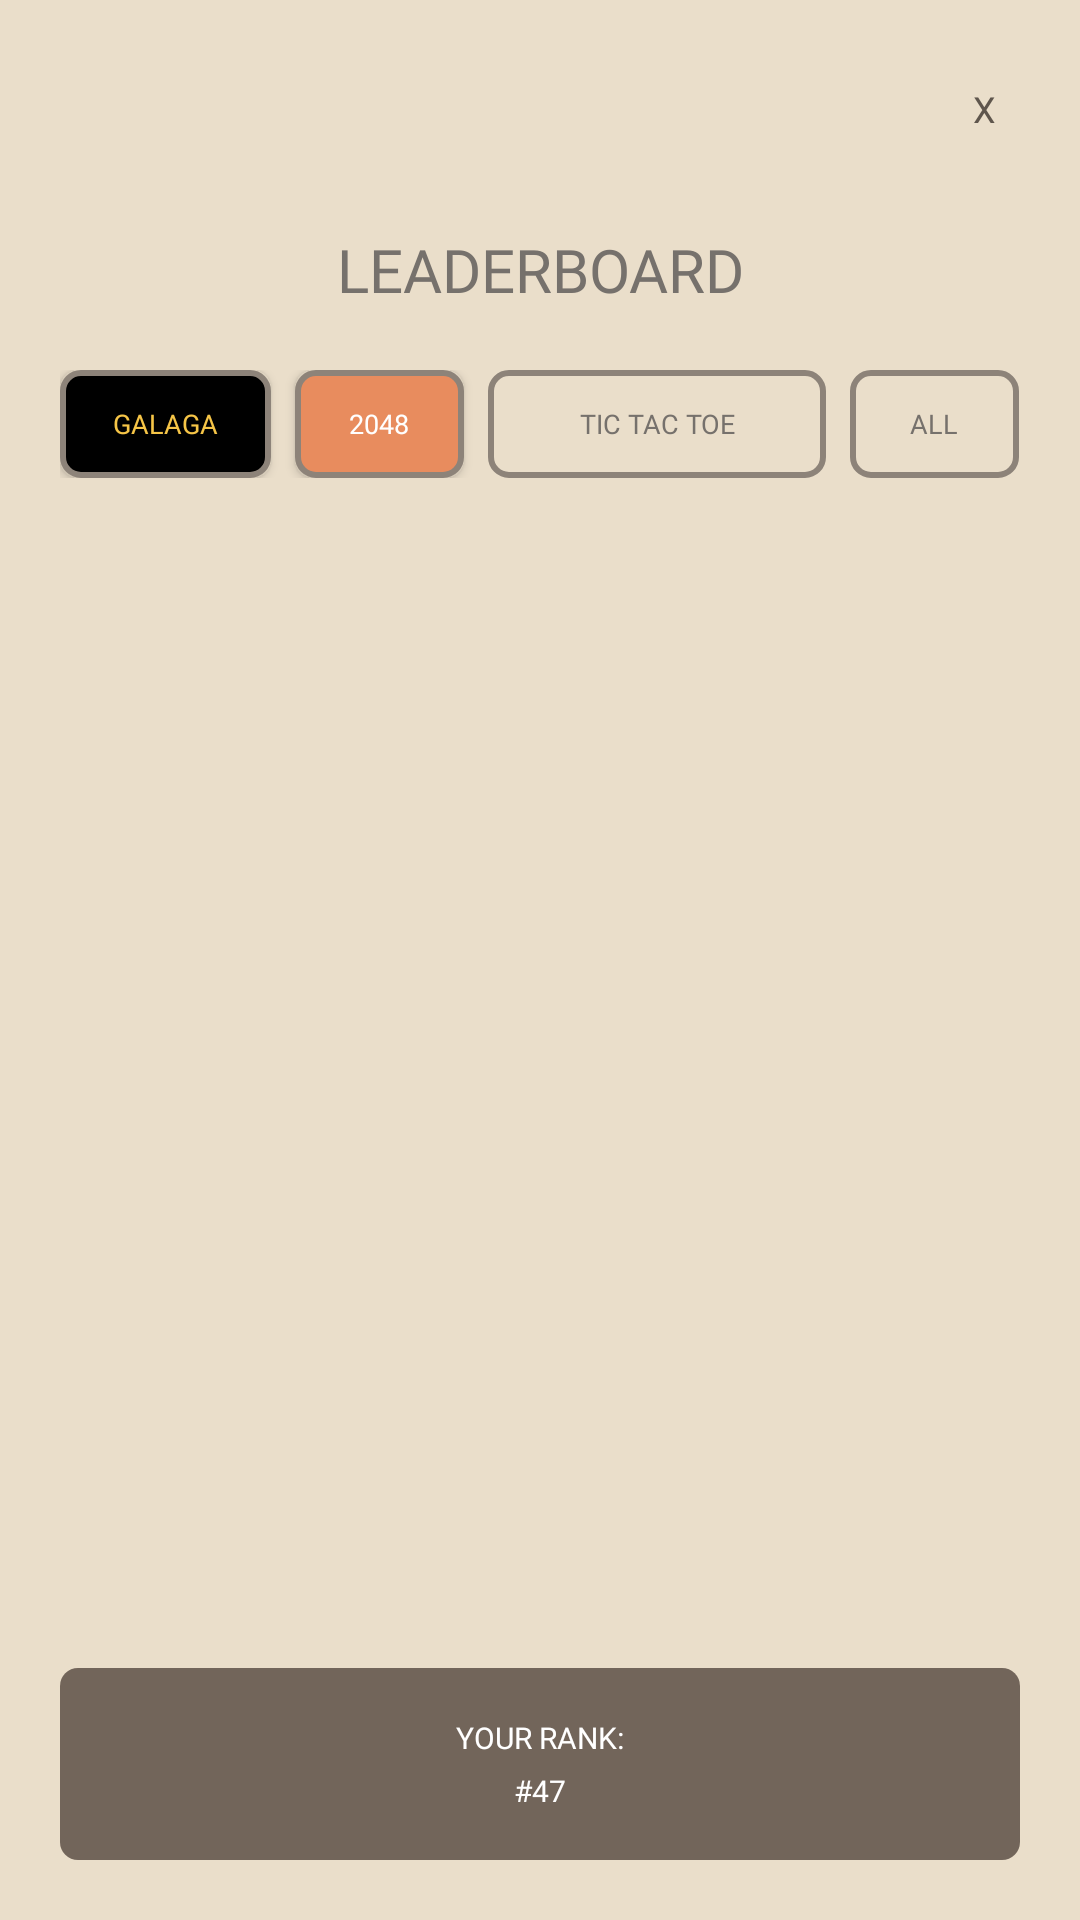

The Android layout XML behind this screen, and the referenced resources:
<!-- AndroidManifest.xml: application theme Theme.PixelArcade -->
<!-- res/layout/activity_leaderboard.xml -->
<?xml version="1.0" encoding="utf-8"?>
<androidx.constraintlayout.widget.ConstraintLayout xmlns:android="http://schemas.android.com/apk/res/android"
    xmlns:app="http://schemas.android.com/apk/res-auto"
    android:id="@+id/leaderboardRoot"
    android:layout_width="match_parent"
    android:layout_height="match_parent"
    android:background="@color/retro_bg"
    android:padding="20dp">

    <TextView
        android:id="@+id/btnClose"
        android:layout_width="wrap_content"
        android:layout_height="wrap_content"
        android:fontFamily="@font/press_start_2p"
        android:padding="8dp"
        android:text="X"
        android:textColor="#5F564D"
        android:textSize="12sp"
        app:layout_constraintEnd_toEndOf="parent"
        app:layout_constraintTop_toTopOf="parent" />

    <TextView
        android:id="@+id/tvLeaderboardTitle"
        android:layout_width="match_parent"
        android:layout_height="wrap_content"
        android:layout_marginTop="24dp"
        android:fontFamily="@font/press_start_2p"
        android:gravity="center"
        android:text="@string/leaderboard"
        android:textColor="#76716C"
        android:textSize="20sp"
        app:layout_constraintEnd_toEndOf="parent"
        app:layout_constraintStart_toStartOf="parent"
        app:layout_constraintTop_toBottomOf="@+id/btnClose" />

    <LinearLayout
        android:id="@+id/chipContainer"
        android:layout_width="match_parent"
        android:layout_height="wrap_content"
        android:layout_marginTop="20dp"
        android:orientation="horizontal"
        app:layout_constraintEnd_toEndOf="parent"
        app:layout_constraintStart_toStartOf="parent"
        app:layout_constraintTop_toBottomOf="@+id/tvLeaderboardTitle">

        <androidx.appcompat.widget.AppCompatButton
            android:id="@+id/chipGalaga"
            android:layout_width="0dp"
            android:layout_height="36dp"
            android:layout_marginEnd="8dp"
            android:layout_weight="1"
            android:background="@drawable/bg_chip_black"
            android:fontFamily="@font/press_start_2p"
            android:text="@string/chip_galaga"
            android:textColor="#F6C547"
            android:textSize="9sp" />

        <androidx.appcompat.widget.AppCompatButton
            android:id="@+id/chip2048"
            android:layout_width="0dp"
            android:layout_height="36dp"
            android:layout_marginEnd="8dp"
            android:layout_weight="0.8"
            android:background="@drawable/bg_chip_orange"
            android:fontFamily="@font/press_start_2p"
            android:text="@string/chip_2048"
            android:textColor="#FFFFFF"
            android:textSize="9sp" />

        <androidx.appcompat.widget.AppCompatButton
            android:id="@+id/chipTtt"
            android:layout_width="0dp"
            android:layout_height="36dp"
            android:layout_marginEnd="8dp"
            android:layout_weight="1.6"
            android:background="@drawable/bg_leaderboard_chip"
            android:fontFamily="@font/press_start_2p"
            android:text="@string/chip_ttt"
            android:textColor="#76716C"
            android:textSize="9sp" />

        <androidx.appcompat.widget.AppCompatButton
            android:id="@+id/chipAll"
            android:layout_width="0dp"
            android:layout_height="36dp"
            android:layout_weight="0.8"
            android:background="@drawable/bg_leaderboard_chip"
            android:fontFamily="@font/press_start_2p"
            android:text="@string/chip_all"
            android:textColor="#76716C"
            android:textSize="9sp" />
    </LinearLayout>

    <androidx.recyclerview.widget.RecyclerView
        android:id="@+id/rvLeaderboard"
        android:layout_width="match_parent"
        android:layout_height="0dp"
        android:layout_marginTop="20dp"
        android:layout_marginBottom="20dp"
        android:clipToPadding="false"
        app:layout_constraintBottom_toTopOf="@+id/btnRankContainer"
        app:layout_constraintEnd_toEndOf="parent"
        app:layout_constraintStart_toStartOf="parent"
        app:layout_constraintTop_toBottomOf="@+id/chipContainer" />

    <LinearLayout
        android:id="@+id/btnRankContainer"
        android:layout_width="match_parent"
        android:layout_height="64dp"
        android:background="@drawable/bg_rank_bar"
        android:gravity="center"
        android:orientation="vertical"
        app:layout_constraintBottom_toBottomOf="parent"
        app:layout_constraintEnd_toEndOf="parent"
        app:layout_constraintStart_toStartOf="parent">

        <TextView
            android:layout_width="wrap_content"
            android:layout_height="wrap_content"
            android:fontFamily="@font/press_start_2p"
            android:text="YOUR RANK:"
            android:textColor="#FFFFFF"
            android:textSize="10sp" />
            
        <TextView
            android:layout_width="wrap_content"
            android:layout_height="wrap_content"
            android:layout_marginTop="4dp"
            android:fontFamily="@font/press_start_2p"
            android:text="#47"
            android:textColor="#FFFFFF"
            android:textSize="10sp" />
    </LinearLayout>

</androidx.constraintlayout.widget.ConstraintLayout>
<!-- resources referenced by this layout -->
<resources>
  <color name="retro_bg">#EADECA</color>
  <!-- drawable bg_chip_black (drawable) -->
  <?xml version="1.0" encoding="utf-8"?>
  <shape xmlns:android="http://schemas.android.com/apk/res/android"
      android:shape="rectangle">
      <solid android:color="#000000" />
      <stroke
          android:width="2dp"
          android:color="#8D8379" />
      <corners android:radius="6dp" />
  </shape>
  <!-- drawable bg_chip_orange (drawable) -->
  <?xml version="1.0" encoding="utf-8"?>
  <shape xmlns:android="http://schemas.android.com/apk/res/android"
      android:shape="rectangle">
      <solid android:color="#E88C5E" />
      <stroke
          android:width="2dp"
          android:color="#8D8379" />
      <corners android:radius="6dp" />
  </shape>
  <!-- drawable bg_leaderboard_chip (drawable) -->
  <?xml version="1.0" encoding="utf-8"?>
  <shape xmlns:android="http://schemas.android.com/apk/res/android"
      android:shape="rectangle">
      <solid android:color="#00000000" />
      <stroke
          android:width="2dp"
          android:color="#8D8379" />
      <corners android:radius="6dp" />
  </shape>
  <!-- drawable bg_rank_bar (drawable) -->
  <?xml version="1.0" encoding="utf-8"?>
  <shape xmlns:android="http://schemas.android.com/apk/res/android"
      android:shape="rectangle">
      <solid android:color="#72655A" />
      <corners android:radius="6dp" />
  </shape>
  <string name="chip_2048">2048</string>
  <string name="chip_all">ALL</string>
  <string name="chip_galaga">GALAGA</string>
  <string name="chip_ttt">TIC TAC TOE</string>
  <string name="leaderboard">LEADERBOARD</string>
  <style name="Theme.PixelArcade" parent="Base.Theme.PixelArcade" />
  <style name="Base.Theme.PixelArcade" parent="Theme.Material3.DayNight.NoActionBar">
          <item name="android:windowBackground">@color/retro_bg</item>
          <item name="android:statusBarColor">@color/retro_bg</item>
          <item name="android:windowLightStatusBar">true</item>
      </style>
</resources>
